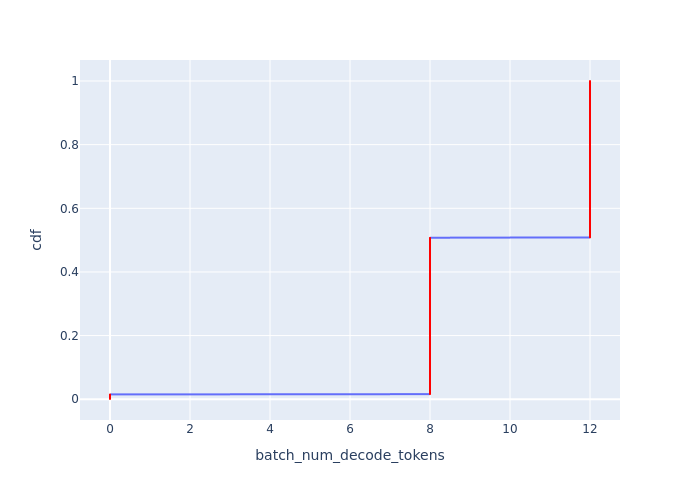

Source data for this figure (header and first rows):
Batch Id, batch_num_decode_tokens, cdf
0, 0, 0.0007587
1, 0, 0.001517
2, 0, 0.002276
3, 0, 0.003035
4, 0, 0.003794
5, 0, 0.004552
6, 0, 0.005311
7, 0, 0.00607
8, 0, 0.006829
9, 0, 0.007587
10, 0, 0.008346
11, 0, 0.009105
661, 0, 0.009863
662, 0, 0.01062
663, 0, 0.01138
664, 0, 0.01214
665, 0, 0.0129
666, 0, 0.01366
667, 0, 0.01442
668, 0, 0.01517
669, 8, 0.01593
670, 8, 0.01669
671, 8, 0.01745
672, 8, 0.01821
673, 8, 0.01897
674, 8, 0.01973
675, 8, 0.02049
676, 8, 0.02124
677, 8, 0.022
678, 8, 0.02276
679, 8, 0.02352
680, 8, 0.02428
681, 8, 0.02504
682, 8, 0.0258
683, 8, 0.02656
684, 8, 0.02731
685, 8, 0.02807
686, 8, 0.02883
687, 8, 0.02959
688, 8, 0.03035
689, 8, 0.03111
690, 8, 0.03187
691, 8, 0.03263
692, 8, 0.03338
693, 8, 0.03414
694, 8, 0.0349
695, 8, 0.03566
696, 8, 0.03642
697, 8, 0.03718
698, 8, 0.03794
699, 8, 0.03869
700, 8, 0.03945
701, 8, 0.04021
702, 8, 0.04097
703, 8, 0.04173
704, 8, 0.04249
705, 8, 0.04325
706, 8, 0.04401
707, 8, 0.04476
708, 8, 0.04552
... 1,258 more rows
